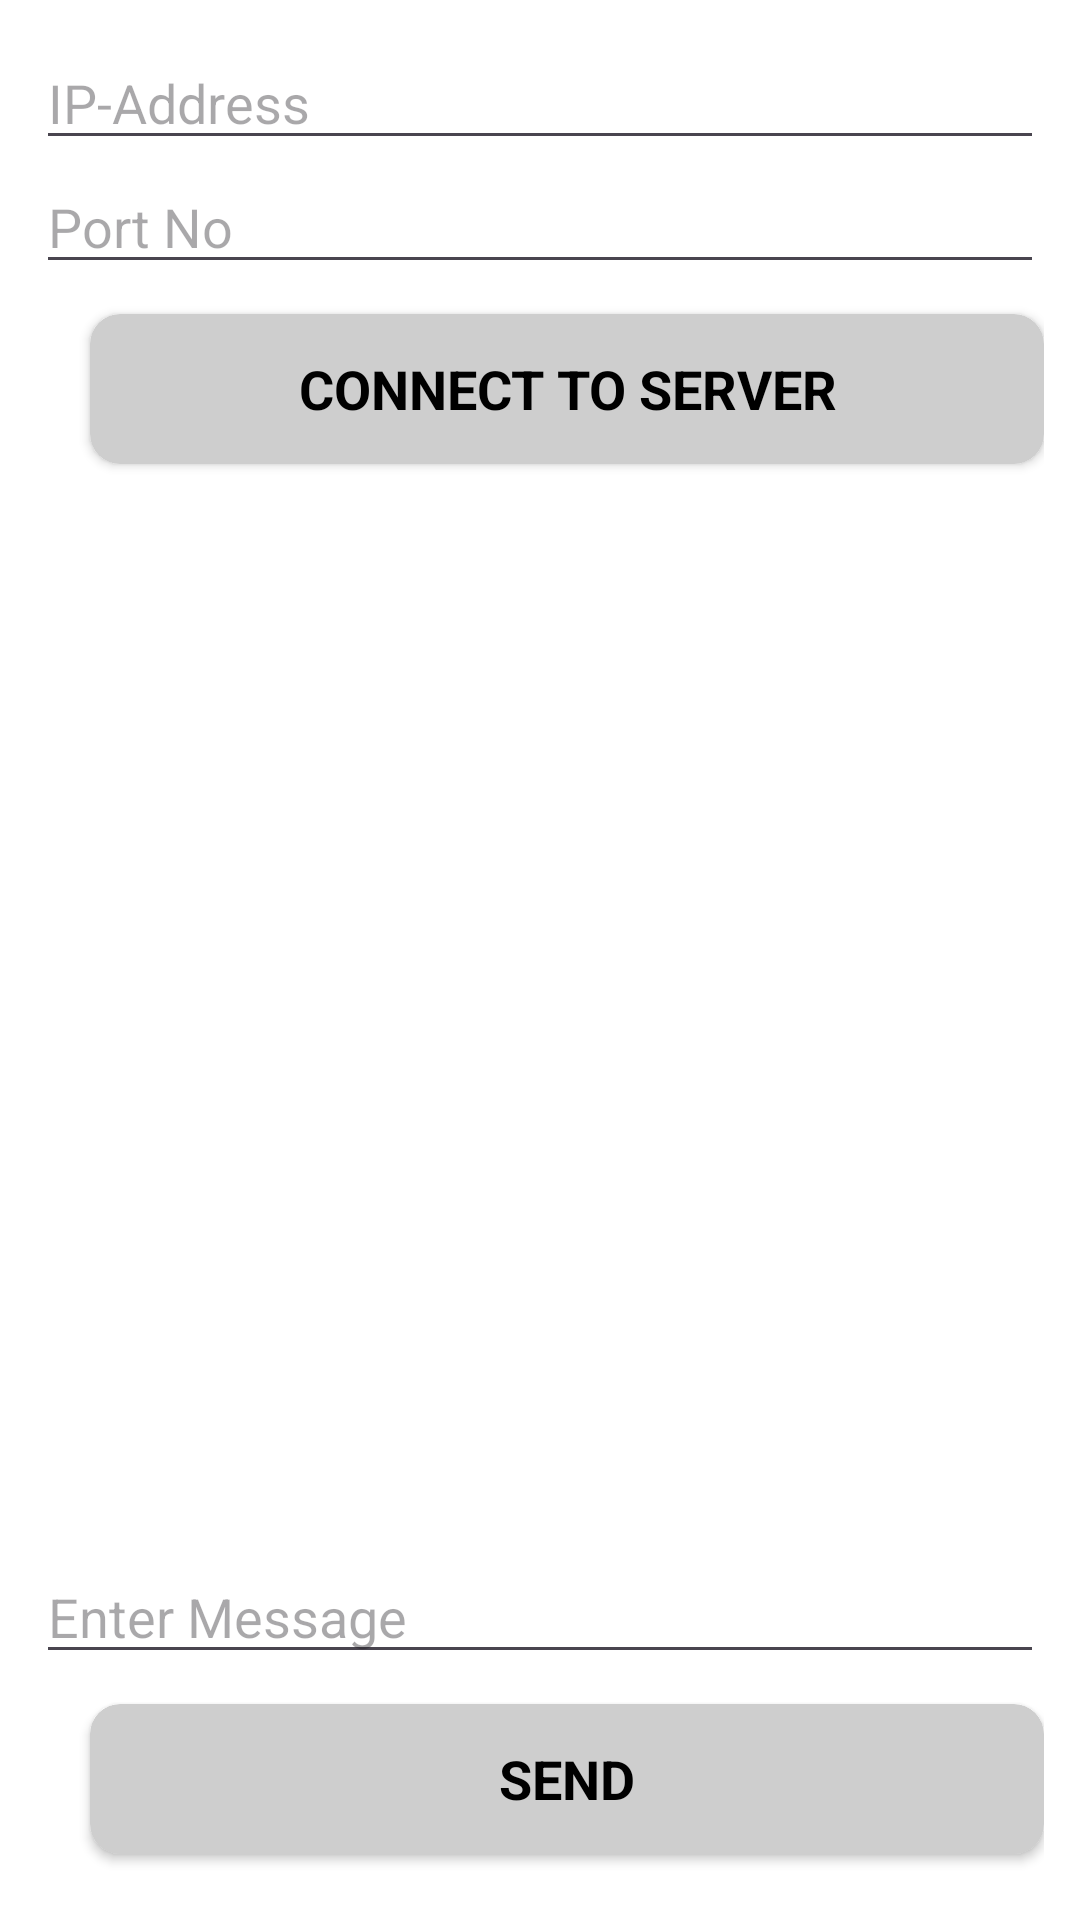

Write the Android layout XML for this screen, with the resource values it uses.
<!-- AndroidManifest.xml: application theme Theme.WiFi_Chat -->
<!-- res/layout/activity_client.xml -->
<?xml version="1.0" encoding="utf-8"?>
<RelativeLayout xmlns:android="http://schemas.android.com/apk/res/android"
    xmlns:app="http://schemas.android.com/apk/res-auto"
    xmlns:tools="http://schemas.android.com/tools"
    android:id="@+id/main"
    android:layout_width="match_parent"
    android:layout_height="match_parent"
    tools:context=".ClientActivity"
    android:orientation="vertical"
    android:background="@color/white"
    android:padding="12dp">
    <EditText
        android:id = "@+id/etIP"
        android:layout_width = "match_parent"
        android:layout_height = "wrap_content"
        android:hint = "IP-Address"
        android:inputType = "text" />
    <EditText
        android:id = "@+id/etPort"
        android:layout_width = "match_parent"
        android:layout_height = "wrap_content"
        android:layout_below = "@+id/etIP"
        android:hint = "Port No"
        android:inputType = "number" />
    <androidx.cardview.widget.CardView
        android:layout_width="350dp"
        android:layout_height="50dp"
        android:layout_marginTop="10dp"
        app:cardCornerRadius="10dp"
        app:cardBackgroundColor="#CECECE"
        android:id="@+id/connecttoserver_cv"
        android:layout_below="@+id/etPort"
        android:layout_marginLeft="18dp"
        >
        <LinearLayout
            android:layout_width="match_parent"
            android:layout_height="match_parent"
            android:gravity="center">
            <TextView
                android:layout_width="match_parent"
                android:layout_height="wrap_content"
                android:text="CONNECT TO SERVER"
                android:textSize="18dp"
                android:textAlignment="center"
                android:textStyle="bold"
                android:textColor="@color/black"/>
        </LinearLayout>
    </androidx.cardview.widget.CardView>










    <TextView
        android:layout_width="match_parent"
        android:layout_height="wrap_content"
        android:layout_below="@id/connecttoserver_cv"
        android:layout_marginTop="10dp"
        android:id="@+id/connectionmsg_tv"
        android:textSize="20dp"/>
    <androidx.core.widget.NestedScrollView
        android:layout_width="match_parent"
        android:layout_height="match_parent"
        android:layout_above="@+id/etMessage"
        android:layout_below="@+id/connectionmsg_tv">
        <TextView
            android:id = "@+id/tvMessages"
            android:layout_width = "match_parent"
            android:layout_height = "wrap_content"
            android:inputType = "textMultiLine"
            android:textSize="20dp"
            />
    </androidx.core.widget.NestedScrollView>
    <EditText
        android:id = "@+id/etMessage"
        android:layout_width = "match_parent"
        android:layout_height = "wrap_content"
        android:layout_above = "@+id/send_cv"
        android:hint = "Enter Message"
        android:inputType = "text" />

    <androidx.cardview.widget.CardView
        android:layout_width="350dp"
        android:layout_height="50dp"
        android:layout_marginTop="10dp"
        app:cardCornerRadius="10dp"
        app:cardBackgroundColor="#CECECE"
        android:layout_alignParentBottom = "true"
        android:id="@+id/send_cv"
        android:layout_marginLeft="18dp"
        android:layout_marginBottom="10dp"
        >
        <LinearLayout
            android:layout_width="match_parent"
            android:layout_height="match_parent"
            android:gravity="center">
            <TextView
                android:layout_width="match_parent"
                android:layout_height="wrap_content"
                android:text="SEND"
                android:textSize="18dp"
                android:textAlignment="center"
                android:textStyle="bold"
                android:textColor="@color/black"/>
        </LinearLayout>
    </androidx.cardview.widget.CardView>







</RelativeLayout>
<!-- resources referenced by this layout -->
<resources>
  <style name="Theme.WiFi_Chat" parent="Base.Theme.WiFi_Chat" />
  <style name="Base.Theme.WiFi_Chat" parent="Theme.Material3.DayNight.NoActionBar">
          
          
      </style>
  <!-- not gathered from this repository: default colours our renderer supplied (Android Studio template values) -->
  <color name="black">#FF000000</color>
  <color name="white">#FFFFFFFF</color>
</resources>
